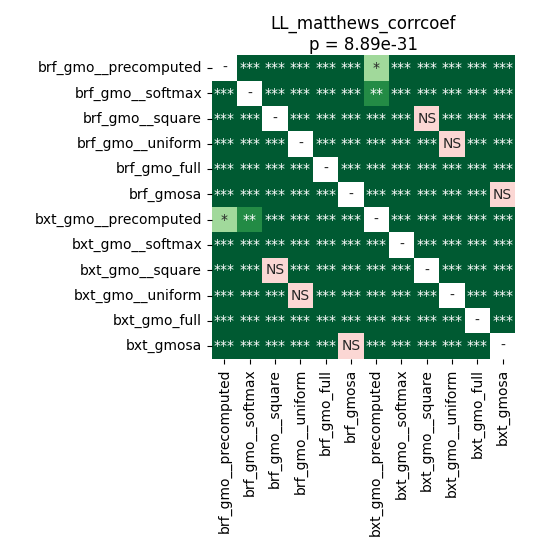

The file beside this chart, header and first rows:
	brf_gmo__precomputed	brf_gmo__softmax	brf_gmo__square	brf_gmo__uniform	brf_gmo_full	brf_gmosa	bxt_gmo__precomputed	bxt_gmo__softmax	bxt_gmo__square	bxt_gmo__uniform	bxt_gmo_full	bxt_gmosa
brf_gmo__precomputed	1.0	3.472689924568966e-05	3.472689924568966e-05	3.472689924568966e-05	3.472689924568966e-05	3.472689924568966e-05	0.01912	3.472689924568966e-05	0.0001007	3.472689924568966e-05	3.472689924568966e-05	3.472689924568966e-05
brf_gmo__softmax	3.472689924568966e-05	1.0	3.472689924568966e-05	3.472689924568966e-05	3.472689924568966e-05	3.472689924568966e-05	0.001072	6.82766154661017e-05	3.472689924568966e-05	3.472689924568966e-05	3.472689924568966e-05	3.472689924568966e-05
brf_gmo__square	3.472689924568966e-05	3.472689924568966e-05	1.0	3.472689924568966e-05	3.472689924568966e-05	3.472689924568966e-05	3.472689924568966e-05	3.472689924568966e-05	0.2787	0.0002311	3.472689924568966e-05	3.472689924568966e-05
brf_gmo__uniform	3.472689924568966e-05	3.472689924568966e-05	3.472689924568966e-05	1.0	3.472689924568966e-05	3.472689924568966e-05	3.472689924568966e-05	3.472689924568966e-05	3.472689924568966e-05	0.1079	3.472689924568966e-05	3.472689924568966e-05
brf_gmo_full	3.472689924568966e-05	3.472689924568966e-05	3.472689924568966e-05	3.472689924568966e-05	1.0	3.472689924568966e-05	3.472689924568966e-05	3.472689924568966e-05	3.472689924568966e-05	3.472689924568966e-05	3.472689924568966e-05	3.472689924568966e-05
brf_gmosa	3.472689924568966e-05	3.472689924568966e-05	3.472689924568966e-05	3.472689924568966e-05	3.472689924568966e-05	1.0	3.472689924568966e-05	3.472689924568966e-05	3.472689924568966e-05	3.472689924568966e-05	3.472689924568966e-05	0.3484
bxt_gmo__precomputed	0.01912	0.001072	3.472689924568966e-05	3.472689924568966e-05	3.472689924568966e-05	3.472689924568966e-05	1.0	3.472689924568966e-05	3.472689924568966e-05	3.472689924568966e-05	3.472689924568966e-05	3.472689924568966e-05
bxt_gmo__softmax	3.472689924568966e-05	6.82766154661017e-05	3.472689924568966e-05	3.472689924568966e-05	3.472689924568966e-05	3.472689924568966e-05	3.472689924568966e-05	1.0	3.472689924568966e-05	3.472689924568966e-05	3.472689924568966e-05	3.472689924568966e-05
bxt_gmo__square	0.0001007	3.472689924568966e-05	0.2787	3.472689924568966e-05	3.472689924568966e-05	3.472689924568966e-05	3.472689924568966e-05	3.472689924568966e-05	1.0	3.472689924568966e-05	3.472689924568966e-05	3.472689924568966e-05
bxt_gmo__uniform	3.472689924568966e-05	3.472689924568966e-05	0.0002311	0.1079	3.472689924568966e-05	3.472689924568966e-05	3.472689924568966e-05	3.472689924568966e-05	3.472689924568966e-05	1.0	3.472689924568966e-05	3.472689924568966e-05
bxt_gmo_full	3.472689924568966e-05	3.472689924568966e-05	3.472689924568966e-05	3.472689924568966e-05	3.472689924568966e-05	3.472689924568966e-05	3.472689924568966e-05	3.472689924568966e-05	3.472689924568966e-05	3.472689924568966e-05	1.0	3.472689924568966e-05
bxt_gmosa	3.472689924568966e-05	3.472689924568966e-05	3.472689924568966e-05	3.472689924568966e-05	3.472689924568966e-05	0.3484	3.472689924568966e-05	3.472689924568966e-05	3.472689924568966e-05	3.472689924568966e-05	3.472689924568966e-05	1.0
